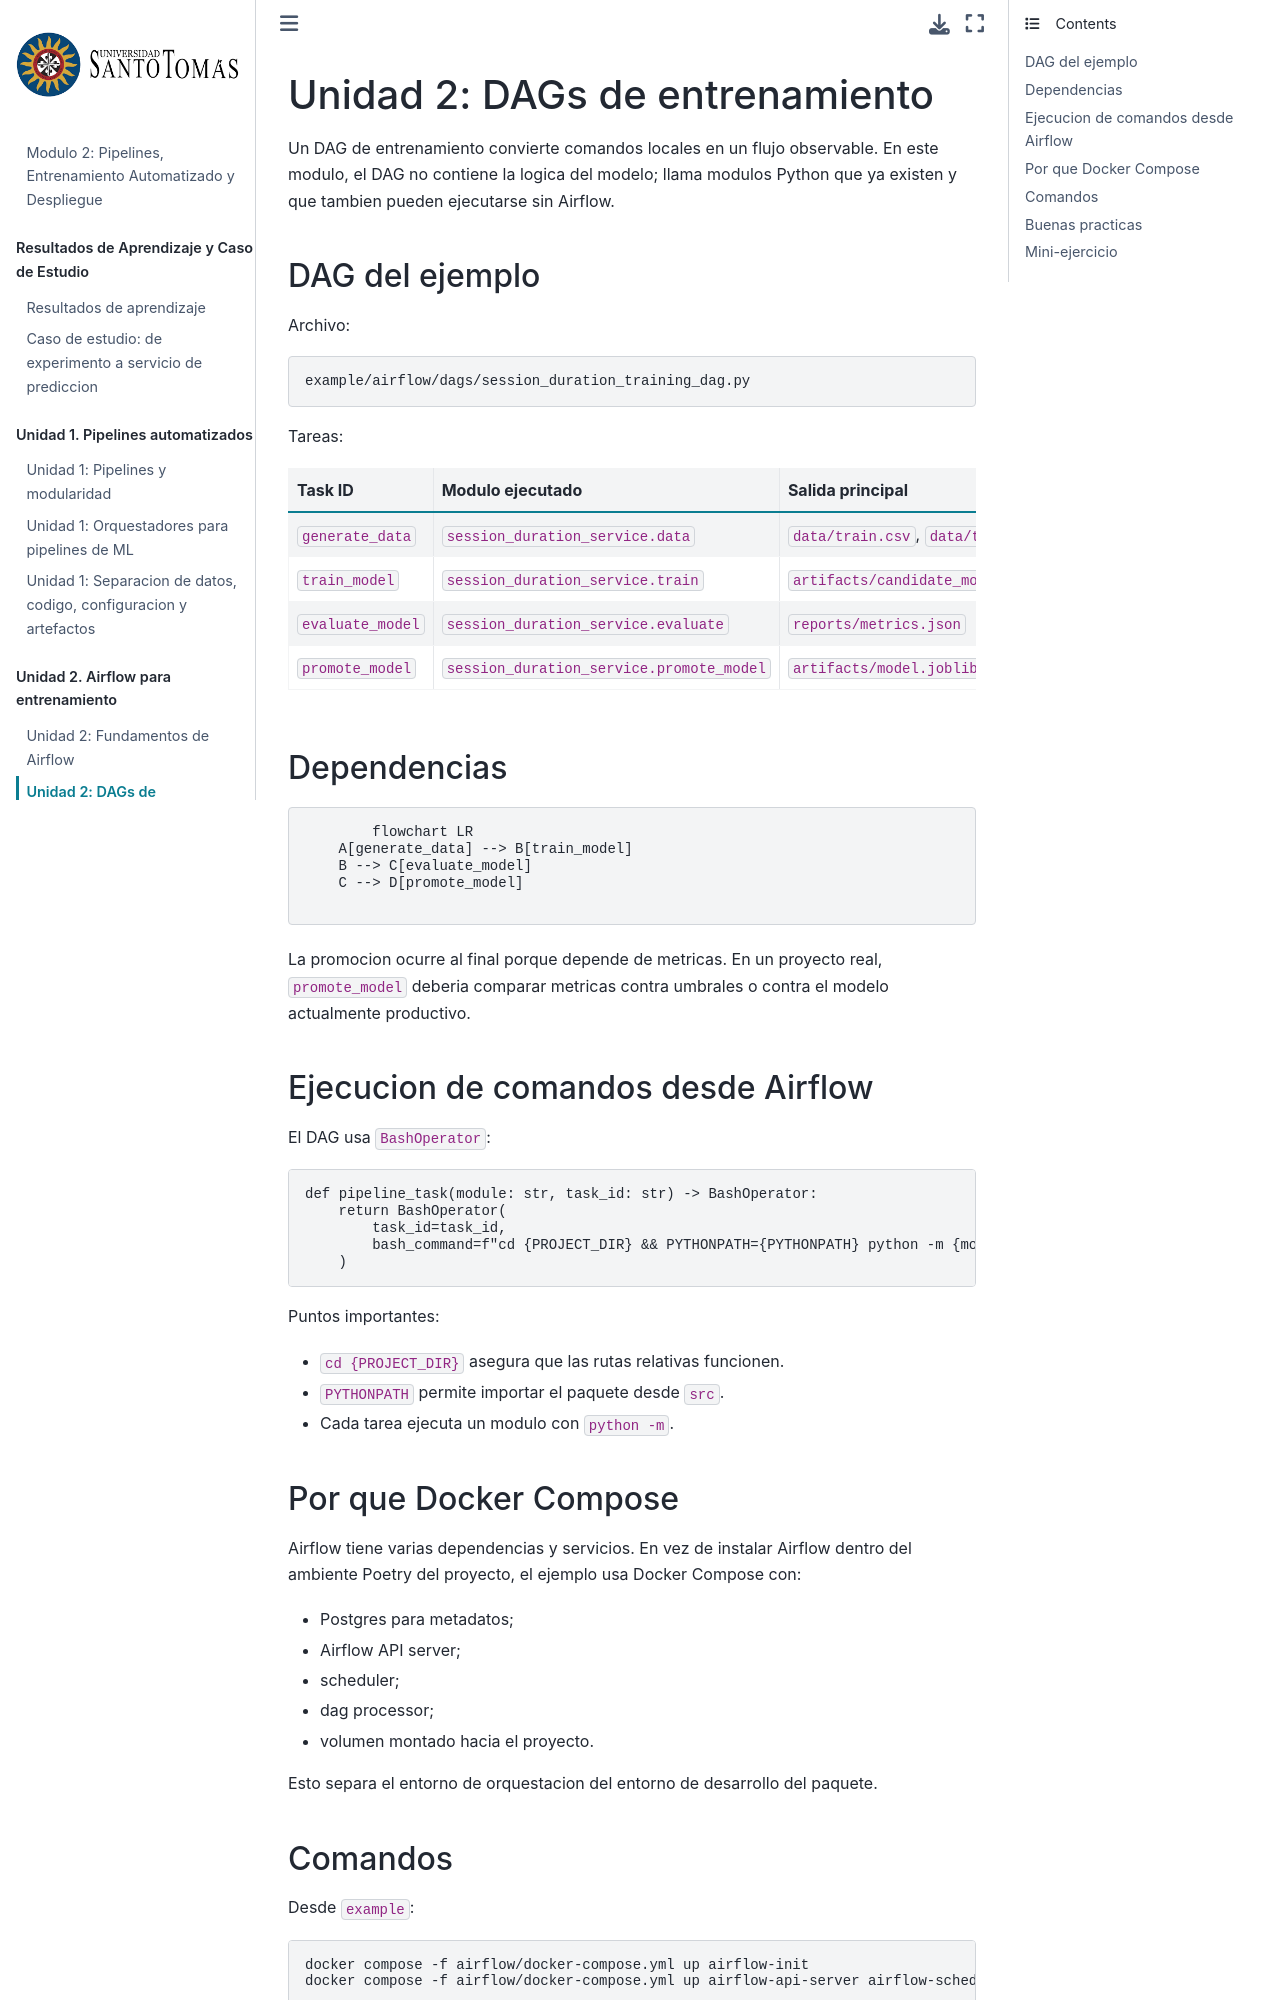

repository: wilmerpineda/modulo2_mlops_python · page: unidad_2/05_dags_entrenamiento.html · generator: jekyll

# Unidad 2: DAGs de entrenamiento

Un DAG de entrenamiento convierte comandos locales en un flujo observable. En este modulo, el DAG no contiene la logica del modelo; llama modulos Python que ya existen y que tambien pueden ejecutarse sin Airflow.

## DAG del ejemplo

Archivo:

```text
example/airflow/dags/session_duration_training_dag.py
```

Tareas:

| Task ID | Modulo ejecutado | Salida principal |
| --- | --- | --- |
| `generate_data` | `session_duration_service.data` | `data/train.csv`, `data/test.csv` |
| `train_model` | `session_duration_service.train` | `artifacts/candidate_model.joblib` |
| `evaluate_model` | `session_duration_service.evaluate` | `reports/metrics.json` |
| `promote_model` | `session_duration_service.promote_model` | `artifacts/model.joblib` |

## Dependencias

```{mermaid}
flowchart LR
    A[generate_data] --> B[train_model]
    B --> C[evaluate_model]
    C --> D[promote_model]
```

La promocion ocurre al final porque depende de metricas. En un proyecto real, `promote_model` deberia comparar metricas contra umbrales o contra el modelo actualmente productivo.

## Ejecucion de comandos desde Airflow

El DAG usa `BashOperator`:

```python
def pipeline_task(module: str, task_id: str) -> BashOperator:
    return BashOperator(
        task_id=task_id,
        bash_command=f"cd {PROJECT_DIR} && PYTHONPATH={PYTHONPATH} python -m {module}",
    )
```

Puntos importantes:

* `cd {PROJECT_DIR}` asegura que las rutas relativas funcionen.
* `PYTHONPATH` permite importar el paquete desde `src`.
* Cada tarea ejecuta un modulo con `python -m`.
